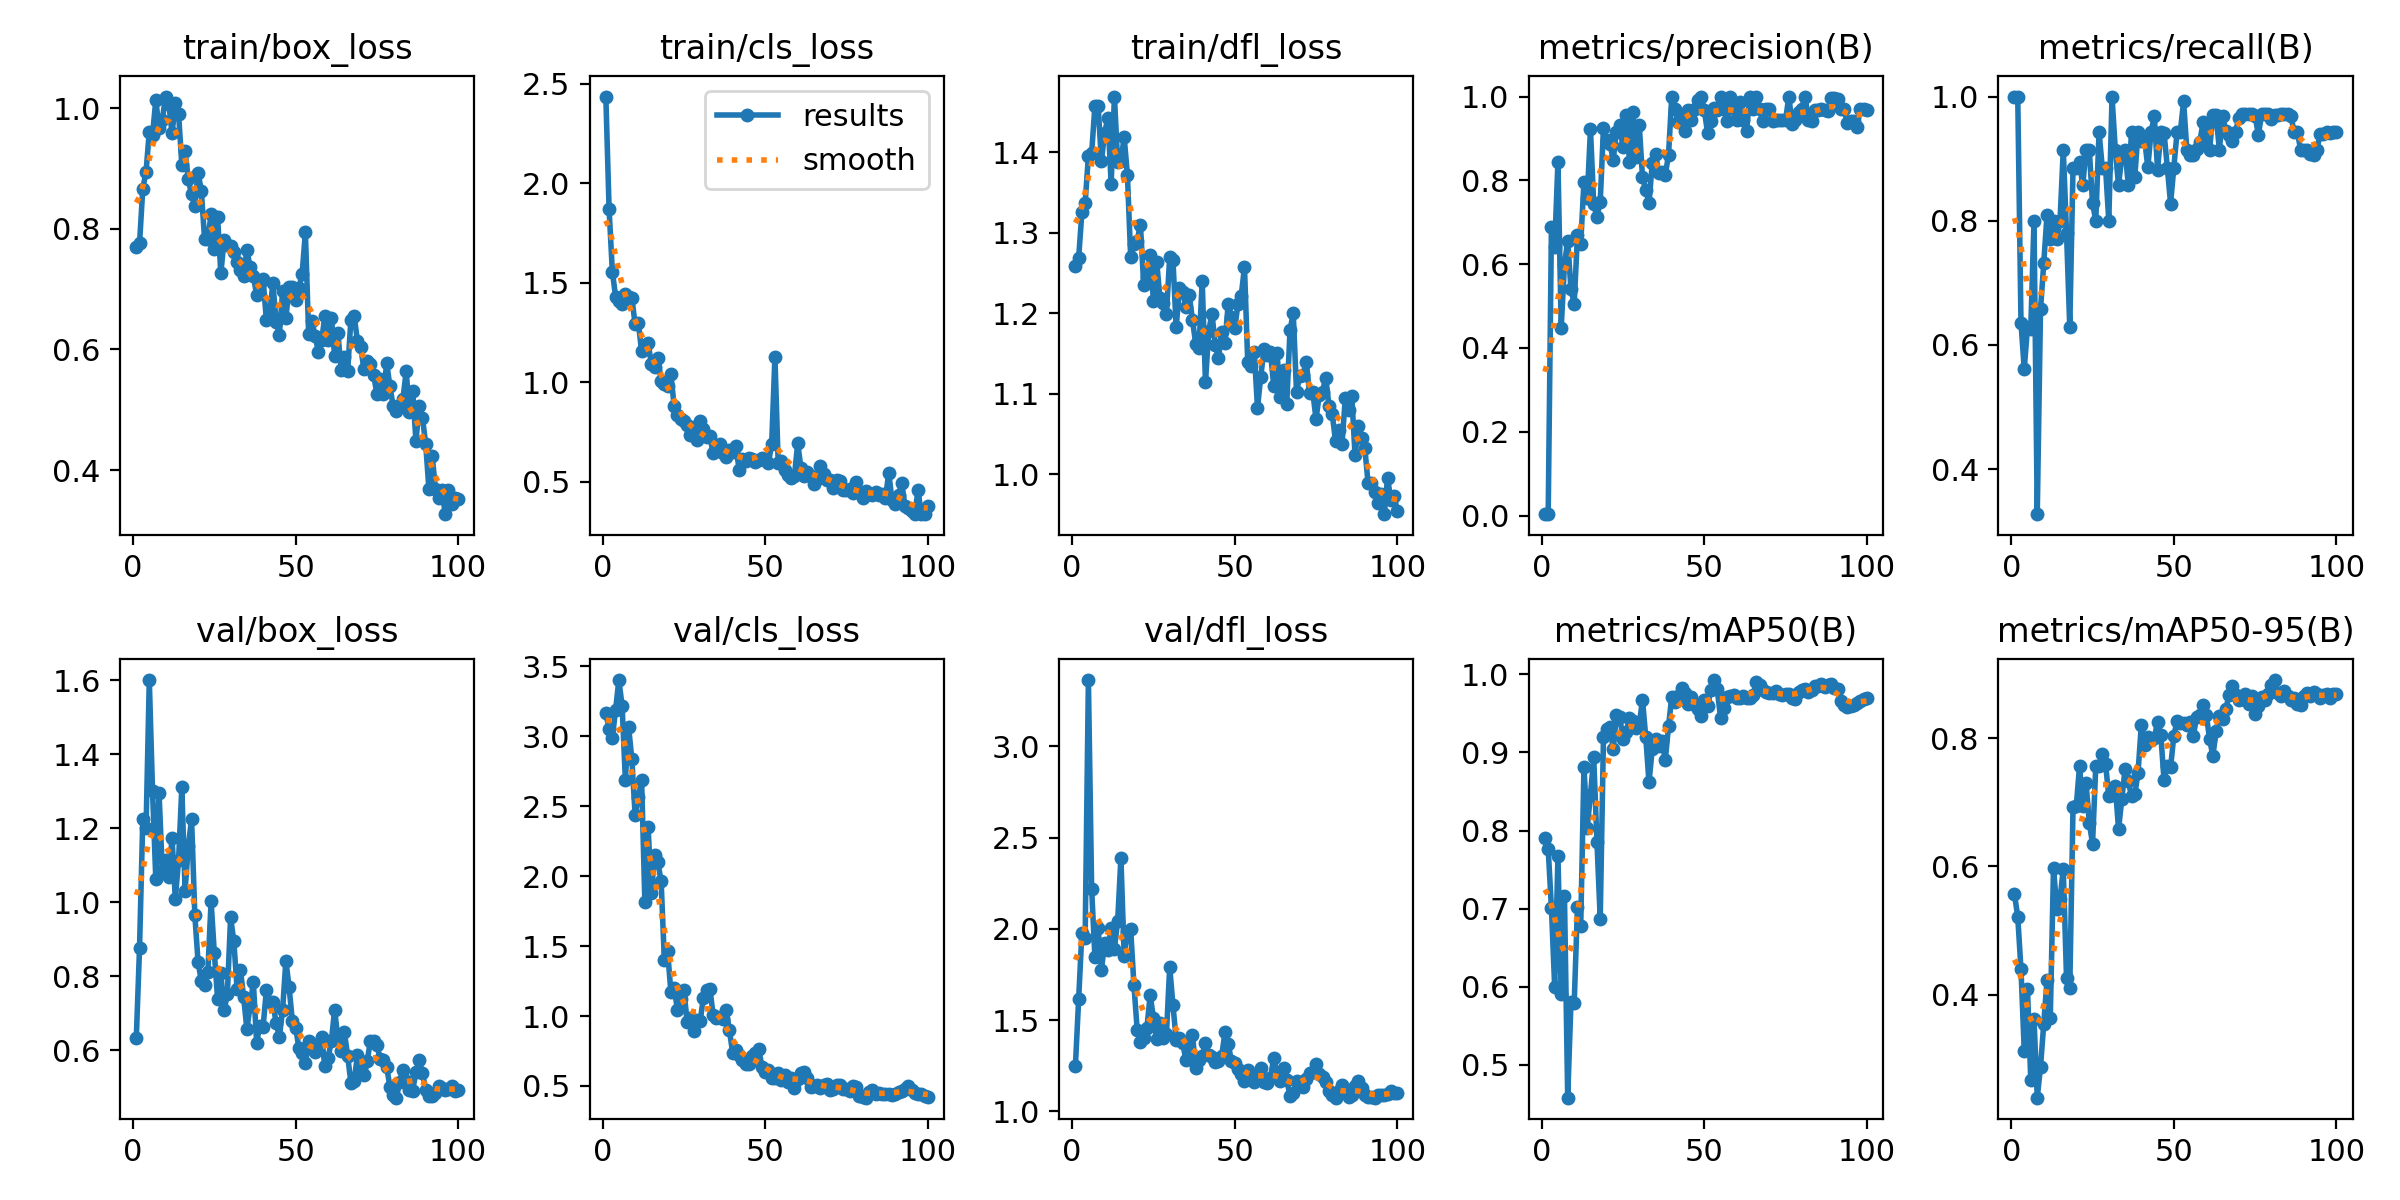

Source data for this figure (header and first rows):
epoch, time, train/box_loss, train/cls_loss, train/dfl_loss, metrics/precision(B), metrics/recall(B), metrics/mAP50(B), metrics/mAP50-95(B), val/box_loss, val/cls_loss, val/dfl_loss, lr/pg0, lr/pg1, lr/pg2
1, 8.724, 0.7699, 2.437, 1.259, 0.00333, 1, 0.7902, 0.5565, 0.6327, 3.166, 1.246, 0.0003, 0.0003, 0.0003
2, 15.68, 0.7759, 1.87, 1.269, 0.00333, 1, 0.7764, 0.5215, 0.8778, 3.049, 1.614, 0.0006139, 0.0006139, 0.0006139
3, 22.73, 0.8669, 1.557, 1.326, 0.6898, 0.6355, 0.7006, 0.4394, 1.225, 2.988, 1.98, 0.0009214, 0.0009214, 0.0009214
4, 29.56, 0.8944, 1.431, 1.337, 0.641, 0.5612, 0.5994, 0.3126, 1.199, 3.189, 1.95, 0.001223, 0.001223, 0.001223
5, 36.35, 0.9614, 1.408, 1.396, 0.8446, 0.6286, 0.767, 0.4082, 1.6, 3.401, 3.364, 0.001517, 0.001517, 0.001517
6, 43.04, 0.956, 1.394, 1.399, 0.4477, 0.6253, 0.5906, 0.267, 1.299, 3.218, 2.217, 0.001806, 0.001806, 0.001806
7, 49.65, 1.014, 1.445, 1.458, 0.5988, 0.8, 0.7168, 0.362, 1.062, 2.69, 1.847, 0.001881, 0.001881, 0.001881
8, 56.57, 0.9666, 1.428, 1.458, 0.6562, 0.3276, 0.4579, 0.239, 1.295, 3.066, 2.005, 0.001861, 0.001861, 0.001861
9, 63.7, 0.9813, 1.424, 1.389, 0.5397, 0.6571, 0.5799, 0.287, 1.084, 2.835, 1.776, 0.001842, 0.001842, 0.001842
10, 70.61, 1.019, 1.292, 1.424, 0.5059, 0.7315, 0.5791, 0.3545, 1.113, 2.439, 1.922, 0.001822, 0.001822, 0.001822
11, 77.36, 1.007, 1.298, 1.443, 0.6693, 0.8097, 0.7018, 0.4229, 1.069, 2.566, 1.886, 0.001802, 0.001802, 0.001802
12, 84.07, 0.9582, 1.155, 1.361, 0.6482, 0.7714, 0.6775, 0.3627, 1.173, 2.687, 2.007, 0.001782, 0.001782, 0.001782
13, 90.78, 1.008, 1.179, 1.469, 0.797, 0.8, 0.8811, 0.5976, 1.009, 1.815, 1.892, 0.001762, 0.001762, 0.001762
14, 97.68, 0.9913, 1.196, 1.388, 0.7577, 0.7714, 0.8035, 0.534, 1.114, 2.349, 2.042, 0.001743, 0.001743, 0.001743
15, 104.4, 0.9064, 1.092, 1.389, 0.922, 0.8, 0.8458, 0.5491, 1.31, 1.88, 2.389, 0.001723, 0.001723, 0.001723
16, 111.3, 0.9288, 1.078, 1.419, 0.7428, 0.9143, 0.8936, 0.5959, 1.031, 2.151, 1.851, 0.001703, 0.001703, 0.001703
17, 118, 0.8821, 1.124, 1.372, 0.713, 0.7809, 0.7851, 0.4265, 1.152, 2.1, 1.984, 0.001683, 0.001683, 0.001683
18, 124.4, 0.8573, 1.008, 1.27, 0.7487, 0.6286, 0.6872, 0.4103, 1.225, 1.963, 1.997, 0.001663, 0.001663, 0.001663
19, 131.1, 0.838, 0.9892, 1.286, 0.9253, 0.8857, 0.92, 0.6925, 0.9661, 1.4, 1.693, 0.001644, 0.001644, 0.001644
20, 137.6, 0.8931, 0.9832, 1.29, 0.8961, 0.8857, 0.9301, 0.6942, 0.8381, 1.462, 1.447, 0.001624, 0.001624, 0.001624
21, 144.4, 0.8632, 1.04, 1.31, 0.8867, 0.8947, 0.9324, 0.7564, 0.7877, 1.173, 1.377, 0.001604, 0.001604, 0.001604
22, 151.3, 0.7829, 0.8806, 1.236, 0.8496, 0.8571, 0.9038, 0.6952, 0.7761, 1.203, 1.401, 0.001584, 0.001584, 0.001584
23, 158.1, 0.7826, 0.8359, 1.245, 0.9163, 0.9143, 0.9482, 0.7306, 0.8119, 1.046, 1.458, 0.001564, 0.001564, 0.001564
24, 164.9, 0.8242, 0.8174, 1.273, 0.9329, 0.9143, 0.9459, 0.6683, 1.003, 1.119, 1.637, 0.001545, 0.001545, 0.001545
25, 171.7, 0.7674, 0.806, 1.215, 0.8789, 0.8286, 0.9175, 0.6355, 0.8624, 1.188, 1.512, 0.001525, 0.001525, 0.001525
26, 178.4, 0.8197, 0.7851, 1.264, 0.9551, 0.8, 0.9268, 0.7565, 0.7397, 0.9587, 1.396, 0.001505, 0.001505, 0.001505
27, 185.4, 0.726, 0.7347, 1.219, 0.8438, 0.9429, 0.9439, 0.7574, 0.808, 0.983, 1.482, 0.001485, 0.001485, 0.001485
28, 192.2, 0.782, 0.7767, 1.213, 0.9637, 0.8857, 0.9406, 0.7751, 0.708, 0.8904, 1.404, 0.001465, 0.001465, 0.001465
29, 198.9, 0.7729, 0.708, 1.199, 0.8562, 0.8857, 0.9315, 0.7602, 0.7518, 0.9688, 1.422, 0.001446, 0.001446, 0.001446
30, 205.9, 0.7717, 0.8041, 1.27, 0.9324, 0.8, 0.9358, 0.7098, 0.9594, 0.9624, 1.793, 0.001426, 0.001426, 0.001426
31, 212.6, 0.7612, 0.7668, 1.267, 0.8077, 1, 0.9674, 0.7108, 0.8944, 1.131, 1.582, 0.001406, 0.001406, 0.001406
32, 219.5, 0.7455, 0.7239, 1.182, 0.7772, 0.9143, 0.9201, 0.726, 0.7658, 1.187, 1.392, 0.001386, 0.001386, 0.001386
33, 226.7, 0.7315, 0.7274, 1.232, 0.7455, 0.8571, 0.8616, 0.6583, 0.8177, 1.196, 1.403, 0.001366, 0.001366, 0.001366
34, 233.3, 0.7213, 0.644, 1.227, 0.8405, 0.9035, 0.9048, 0.7052, 0.7454, 1.006, 1.375, 0.001347, 0.001347, 0.001347
35, 239.8, 0.7648, 0.6796, 1.208, 0.8632, 0.9143, 0.9174, 0.7519, 0.6581, 0.9879, 1.28, 0.001327, 0.001327, 0.001327
36, 246.9, 0.7364, 0.6873, 1.223, 0.8172, 0.8571, 0.908, 0.7328, 0.7187, 0.9959, 1.321, 0.001307, 0.001307, 0.001307
37, 253.6, 0.7221, 0.6434, 1.192, 0.82, 0.9429, 0.9152, 0.7093, 0.7847, 0.9815, 1.417, 0.001287, 0.001287, 0.001287
38, 260.5, 0.6905, 0.6233, 1.162, 0.8132, 0.8709, 0.8901, 0.7124, 0.6212, 1.045, 1.24, 0.001267, 0.001267, 0.001267
39, 267.3, 0.7094, 0.6589, 1.157, 0.8601, 0.9429, 0.9335, 0.7467, 0.6673, 0.8973, 1.282, 0.001248, 0.001248, 0.001248
40, 274.5, 0.7165, 0.6514, 1.24, 1, 0.9278, 0.9715, 0.8213, 0.664, 0.7373, 1.305, 0.001228, 0.001228, 0.001228
41, 281.4, 0.649, 0.6775, 1.114, 0.9702, 0.9315, 0.9651, 0.7897, 0.763, 0.7572, 1.372, 0.001208, 0.001208, 0.001208
42, 288.1, 0.6576, 0.5588, 1.178, 0.9394, 0.8861, 0.972, 0.8022, 0.7303, 0.7244, 1.309, 0.001188, 0.001188, 0.001188
43, 294.9, 0.7101, 0.6163, 1.2, 0.9534, 0.9429, 0.9825, 0.7973, 0.7301, 0.6876, 1.3, 0.001168, 0.001168, 0.001168
44, 301.7, 0.646, 0.6028, 1.161, 0.9186, 0.9679, 0.9759, 0.8001, 0.6736, 0.6576, 1.27, 0.001149, 0.001149, 0.001149
45, 308.6, 0.6243, 0.618, 1.144, 0.9686, 0.8823, 0.9618, 0.8263, 0.637, 0.655, 1.274, 0.001129, 0.001129, 0.001129
46, 315.5, 0.6962, 0.616, 1.177, 0.9448, 0.9429, 0.9716, 0.8048, 0.7099, 0.7124, 1.303, 0.001109, 0.001109, 0.001109
47, 322.3, 0.6517, 0.5987, 1.164, 0.9706, 0.9415, 0.9606, 0.7343, 0.8422, 0.7336, 1.433, 0.001089, 0.001089, 0.001089
48, 329.1, 0.7042, 0.6066, 1.212, 0.9919, 0.8857, 0.9558, 0.7571, 0.7703, 0.767, 1.368, 0.001069, 0.001069, 0.001069
49, 336, 0.7038, 0.6205, 1.196, 1, 0.8277, 0.9467, 0.7546, 0.6783, 0.6363, 1.274, 0.00105, 0.00105, 0.00105
50, 343.1, 0.6828, 0.6154, 1.182, 0.9683, 0.8857, 0.967, 0.804, 0.6619, 0.5976, 1.265, 0.00103, 0.00103, 0.00103
51, 350.4, 0.7018, 0.5951, 1.211, 0.9135, 0.9429, 0.9591, 0.8276, 0.6073, 0.6143, 1.23, 0.00101, 0.00101, 0.00101
52, 357.2, 0.7257, 0.688, 1.222, 0.9407, 0.9429, 0.9803, 0.8245, 0.5928, 0.5569, 1.204, 0.0009902, 0.0009902, 0.0009902
53, 364.2, 0.7941, 1.129, 1.258, 0.972, 0.9922, 0.9928, 0.8234, 0.565, 0.5577, 1.168, 0.0009704, 0.0009704, 0.0009704
54, 371.2, 0.6262, 0.592, 1.139, 0.9677, 0.9143, 0.9809, 0.8208, 0.625, 0.5921, 1.224, 0.0009506, 0.0009506, 0.0009506
55, 378, 0.6464, 0.6015, 1.135, 1, 0.9051, 0.9442, 0.8263, 0.6081, 0.5426, 1.191, 0.0009308, 0.0009308, 0.0009308
56, 384.6, 0.6225, 0.5585, 1.152, 0.9694, 0.9064, 0.9575, 0.8034, 0.5968, 0.5776, 1.161, 0.000911, 0.000911, 0.000911
57, 391.2, 0.5957, 0.5319, 1.083, 0.9413, 0.9157, 0.9706, 0.8338, 0.6184, 0.5251, 1.198, 0.0008912, 0.0008912, 0.0008912
58, 397.9, 0.6149, 0.5194, 1.121, 1, 0.9273, 0.972, 0.8372, 0.6372, 0.5556, 1.239, 0.0008714, 0.0008714, 0.0008714
59, 404.6, 0.6559, 0.529, 1.155, 0.971, 0.9587, 0.9734, 0.8523, 0.5568, 0.4871, 1.162, 0.0008516, 0.0008516, 0.0008516
60, 411.4, 0.6156, 0.6933, 1.148, 0.9451, 0.9429, 0.9694, 0.8365, 0.5807, 0.5494, 1.152, 0.0008318, 0.0008318, 0.0008318
... 40 more rows
